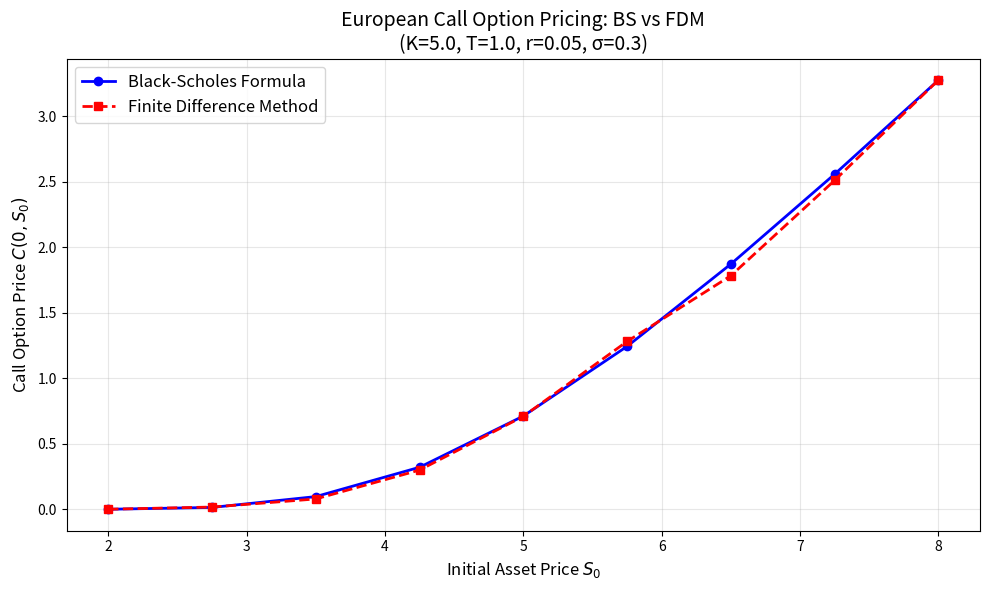

Write Python code to recreate this figure.
import numpy as np
import pandas as pd
import matplotlib.pyplot as plt
from scipy.stats import norm

# Black-Scholes
def bs_call_price(S0, K, T, r, sigma):
    d1 = (np.log(S0 / K) + (r + 0.5 * sigma**2) * T) / (sigma * np.sqrt(T))
    d2 = d1 - sigma * np.sqrt(T)
    return S0 * norm.cdf(d1) - K * np.exp(-r * T) * norm.cdf(d2)


# Finite difference method
def fd_call_price(S0, K, T, r, sigma, Smax=20, Ns=100, Nt=100):
    dS = Smax / Ns
    dt = T / Nt
    S = np.linspace(0, Smax, Ns + 1) #current price
    
    V = np.maximum(S - K, 0) #V is the value of the option
    
    # backward iteration(time)
    for n in range(Nt):
        V_new = np.zeros(Ns + 1) 

        V_new[0] = 0
        V_new[Ns] = Smax - K * np.exp(-r * (T - (n + 1) * dt))

        m = Ns - 1
        a = np.zeros(m)
        b = np.zeros(m)
        c = np.zeros(m)
        d = np.zeros(m)
        
        for j in range(m):
            i = j + 1
            Si = S[i]
            alpha = 0.5 * sigma**2 * Si**2 * dt / (dS**2)
            beta = 0.5 * r * Si * dt / dS
            
            a[j] = - (alpha - beta)
            b[j] = 1 + r * dt + 2 * alpha
            c[j] = - (alpha + beta)
            d[j] = V[i]
        
        d[0] -= a[0] * V_new[0]
        a[0] = 0
        
        d[-1] -= c[-1] * V_new[Ns]
        c[-1] = 0
        
        # Thomas algorithm
        for j in range(1, m):
            w = a[j] / b[j-1]
            b[j] -= w * c[j-1]
            d[j] -= w * d[j-1]
        
        x = np.zeros(m)
        x[-1] = d[-1] / b[-1]
        for j in range(m-2, -1, -1):
            x[j] = (d[j] - c[j] * x[j+1]) / b[j]
        
        for j in range(m):
            V_new[j+1] = x[j]
        
        V = V_new
    
    # find the closest index
    idx = np.argmin(np.abs(S - S0))
    return V[idx]


# calculate option price and errors under different S0
def main():
    K = 5.0
    T = 1.0
    r = 0.05
    sigma = 0.3
    Smax = 20.0
    Ns = 100
    Nt = 100

    #let step length be 0.5, FDM will give the same result as BS as step length -> 0
    S0_values = np.linspace(2.0, 8.0, 9)
    
    results = []
    errors = []
    
    print("=" * 80)
    print("Table: European Call Option Prices at Time 0")
    print("=" * 80)
    print(f"{'S0':>6} {'BS Price':>12} {'FD Price':>12} {'Abs Error':>14} {'Rel Error (%)':>14}")
    print("-" * 80)
    
    for S0 in S0_values:
        bs = bs_call_price(S0, K, T, r, sigma)
        fd = fd_call_price(S0, K, T, r, sigma, Smax, Ns, Nt)
        abs_err = abs(bs - fd)
        rel_err = abs_err / bs * 100 #in percentage
        
        results.append({
            'S0': S0,
            'BS Price': bs,
            'FD Price': fd,
            'Abs Error': abs_err,
            'Rel Error (%)': rel_err
        })
        errors.append(abs_err)
        
        print(f"{S0:6.1f} {bs:12.6f} {fd:12.6f} {abs_err:14.6e} {rel_err:14.4f}")
    
    errors = np.array(errors)
    avg_abs_error = np.mean(errors)
    var_abs_error = np.var(errors)
    
    print("-" * 80)
    print(f"\n{'Average Absolute Error:':<30} {avg_abs_error:.6e}")
    print(f"{'Variance of Absolute Error:':<30} {var_abs_error:.6e}")
    
    plt.figure(figsize=(10, 6))
    df = pd.DataFrame(results)
    plt.plot(df['S0'], df['BS Price'], 'b-o', linewidth=2, label='Black-Scholes Formula')
    plt.plot(df['S0'], df['FD Price'], 'r--s', linewidth=2, label='Finite Difference Method')
    plt.xlabel('Initial Asset Price $S_0$', fontsize=12)
    plt.ylabel('Call Option Price $C(0, S_0)$', fontsize=12)
    plt.title(f'European Call Option Pricing: BS vs FDM\n(K={K}, T={T}, r={r}, σ={sigma})', fontsize=14)
    plt.legend(fontsize=12)
    plt.grid(True, alpha=0.3)
    plt.tight_layout()
    plt.savefig('call_option_fd_vs_bs.png', dpi=150)
    plt.show()


if __name__ == "__main__":
    main()
